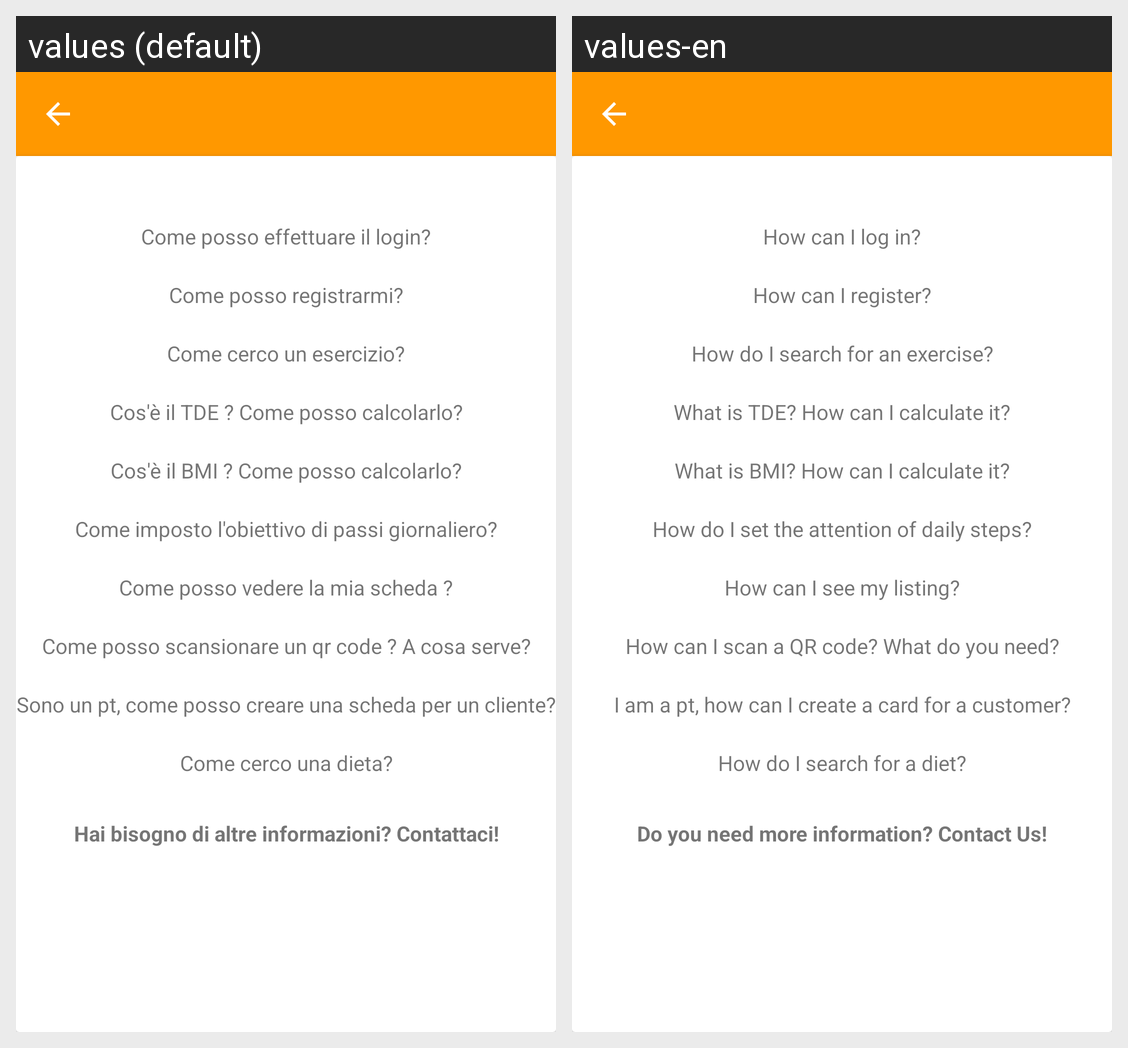

Strings drawn on this Android screen and how each of the app's shown locales translates them:
Android screen res/layout/activity_support.xml rendered under 2 locales, left to right: values (default), values-en. Device: Nexus 5 (rendered at 1080×1920; each locale shown at half size, 540×960, under a caption strip naming it); theme AppTheme.
Strings drawn on this screen, with the default value and each locale's value (text and hints the layout hard-codes, and strings that could not be matched under every locale, appear in the picture but are not listed):

supp_log
  values: Come posso effettuare il login?
  values-en: How can I log in?

supp_reg
  values: Come posso registrarmi?
  values-en: How can I register?

supp_es
  values: Come cerco un esercizio?
  values-en: How do I search for an exercise?

supp_tdee
  values: Cos'è il TDE ? Come posso calcolarlo?
  values-en: What is TDE? How can I calculate it?

supp_bmi
  values: Cos'è il BMI ? Come posso calcolarlo?
  values-en: What is BMI? How can I calculate it?

supp_pass
  values: Come imposto l'obiettivo di passi giornaliero?
  values-en: How do I set the attention of daily steps?

supp_sch
  values: Come posso vedere la mia scheda ?
  values-en: How can I see my listing?

supp_qr
  values: Come posso scansionare un qr code ? A cosa serve?
  values-en: How can I scan a QR code? What do you need?

supp_inssch
  values: Sono un pt, come posso creare una scheda per un cliente?
  values-en: I am a pt, how can I create a card for a customer?

supp_diet
  values: Come cerco una dieta?
  values-en: How do I search for a diet?

supp_em
  values: Hai bisogno di altre informazioni? Contattaci!
  values-en: Do you need more information? Contact Us!
